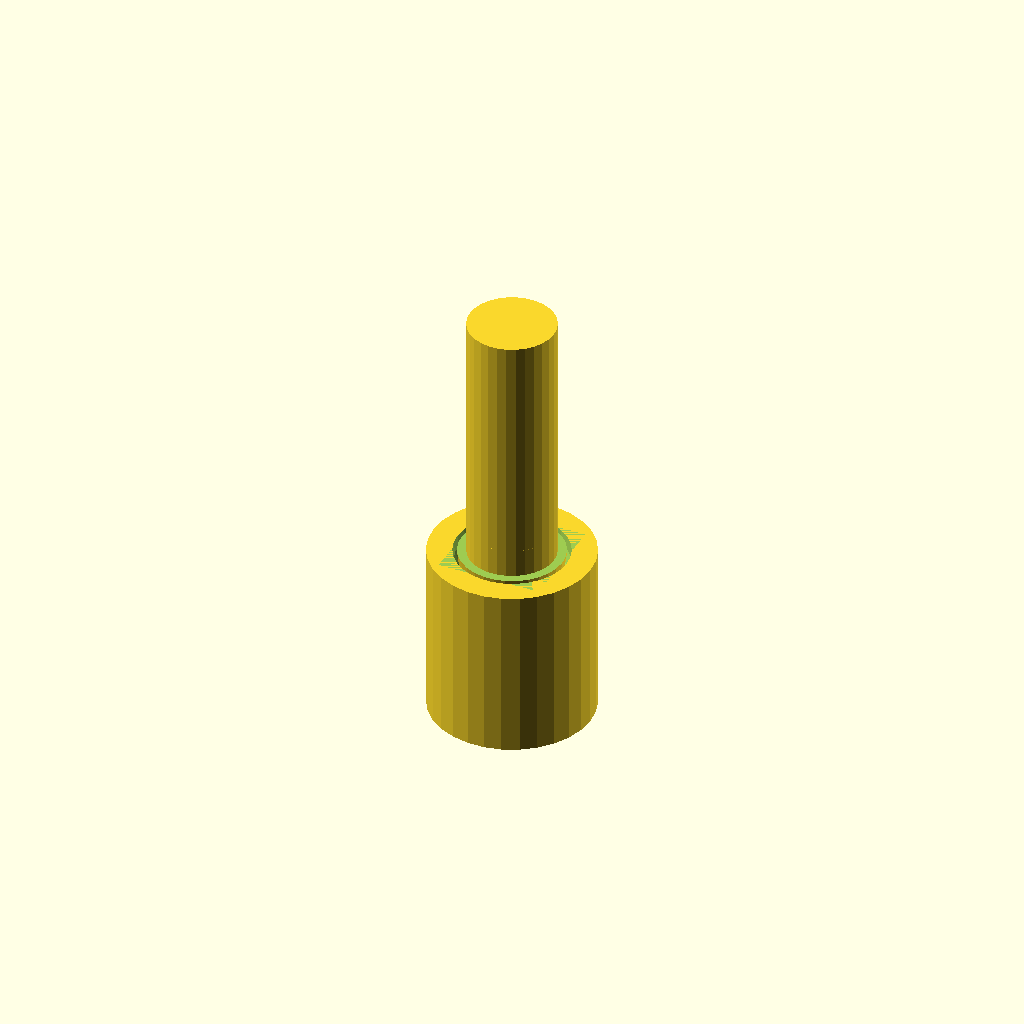
Cell 1: the model at its default parameters.
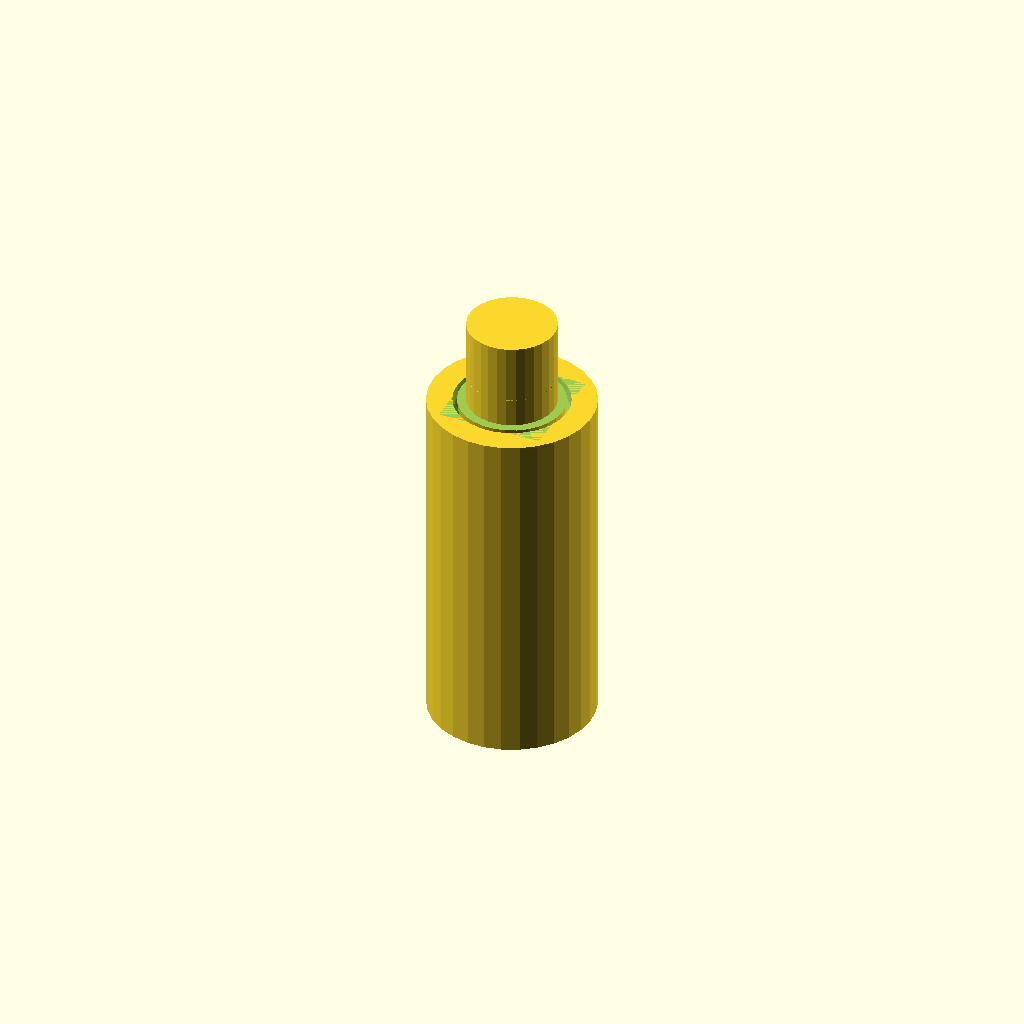
Cell 2: bodyHeight = 80 (everything else at default).
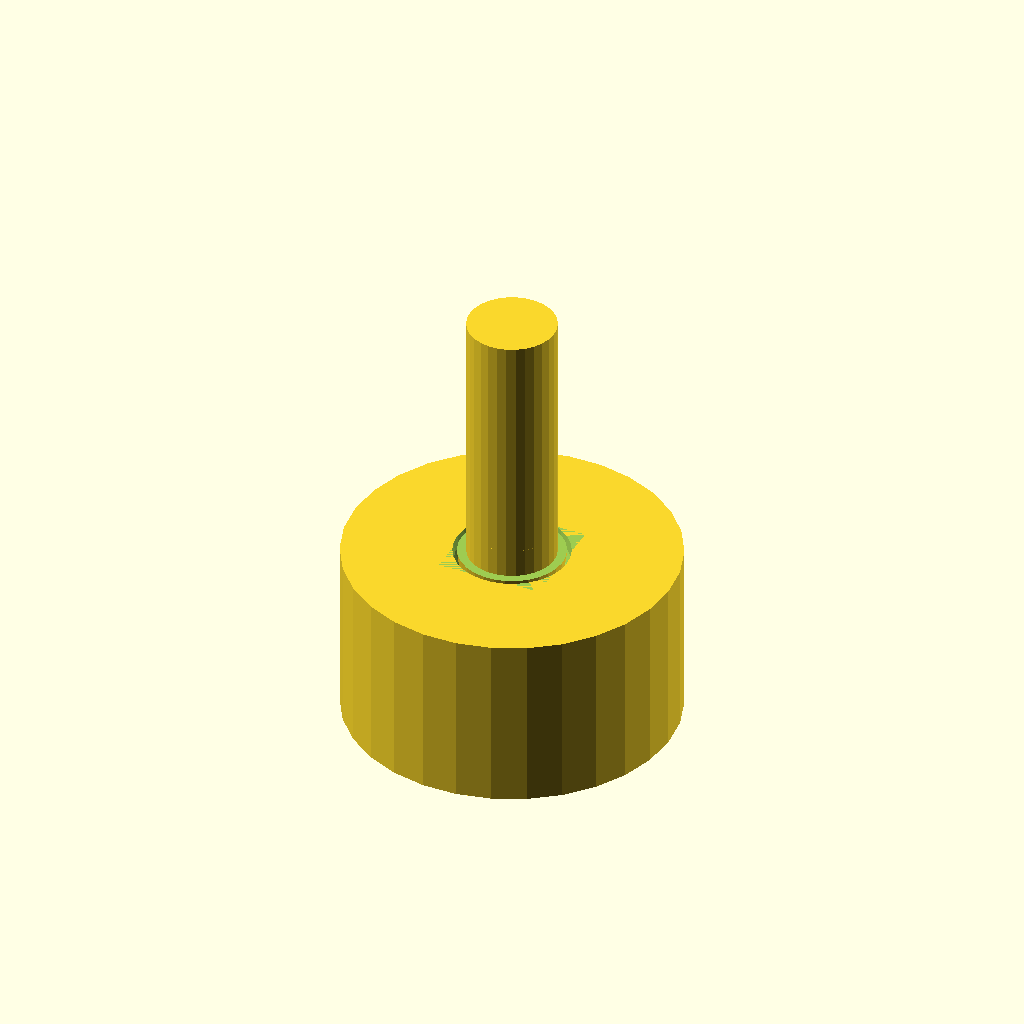
Cell 3 — bodyWidth set to 75, the other parameters unchanged.
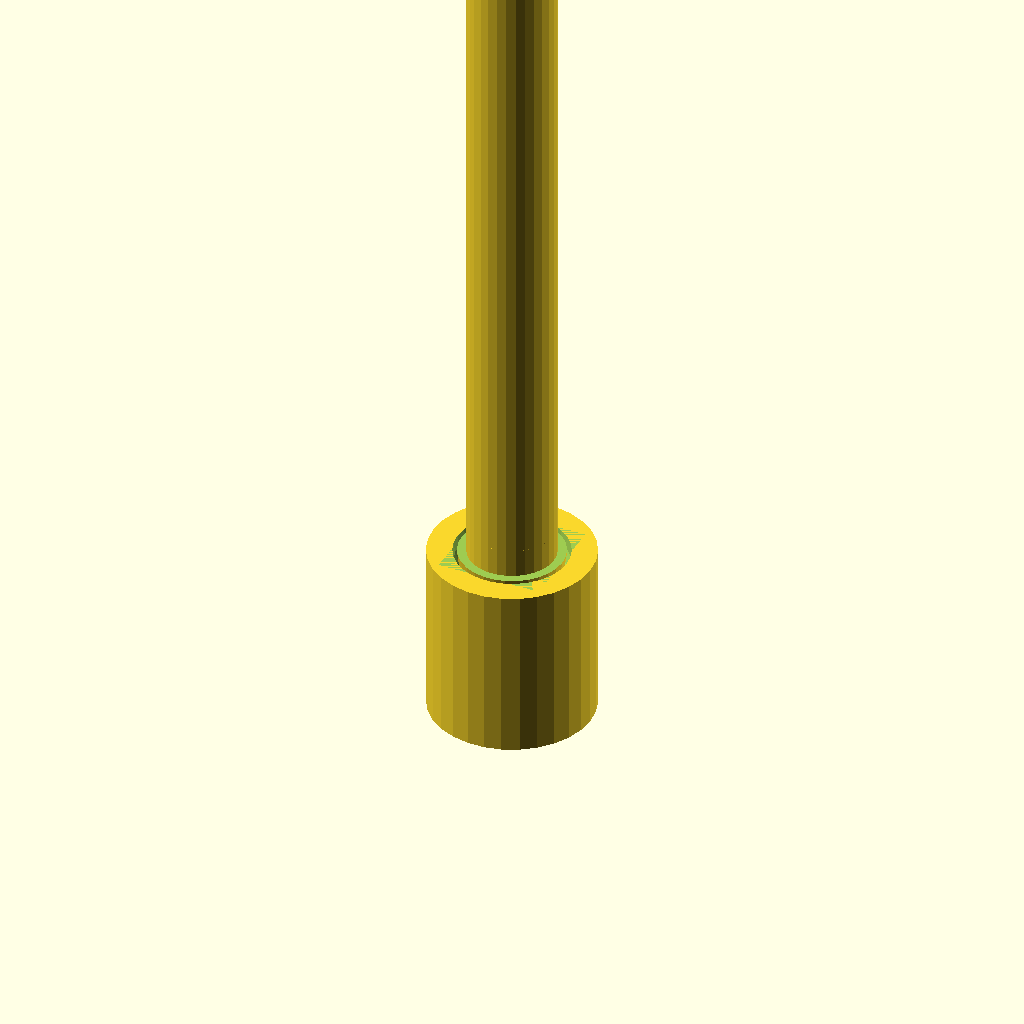
Cell 4: stickHeight = 200 (everything else at default).
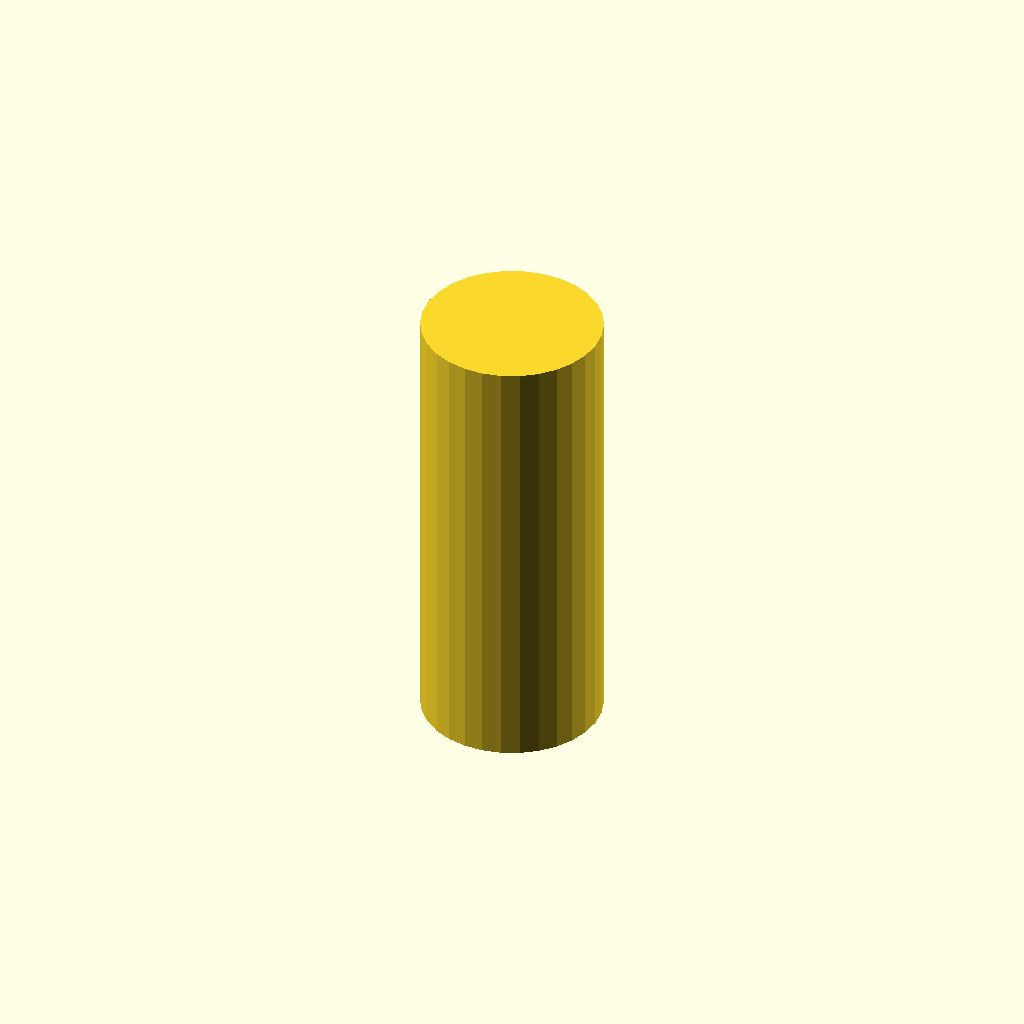
Cell 5 — stickWidth set to 40, the other parameters unchanged.
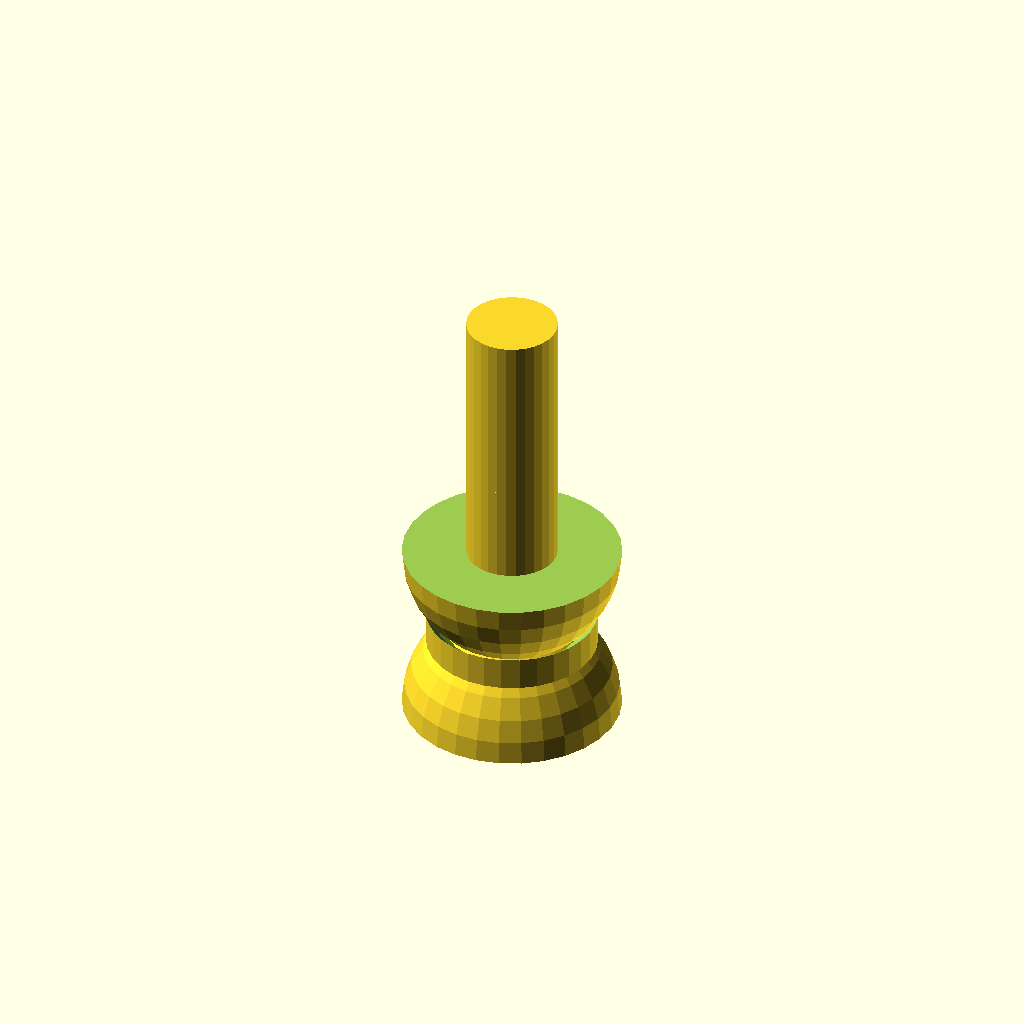
Cell 6: stickLocker = 48 (everything else at default).
One fixed orthographic camera (rotation 55°, 0°, 25°; colour scheme Cornfield) for every cell.
OpenSCAD source file inputs/thingiverse/files/thing-3326706/files/dispenser-with-handle.scad:
bodyHeight=40;
bodyWidth=37.5;
stickHeight=100;
stickWidth=20;
stickLocker=24;
grabHeight=40;
grabWidth=20;
grabOffset=4;

module body(){
    offset = 2;
    difference(){
        cylinder(h=bodyHeight,d=bodyWidth);
        cylinder(h=stickHeight,d=stickWidth+offset);
        sphere(d=stickLocker+offset);
        translate([0,0,bodyHeight]) sphere(d=stickLocker+offset);
    }
}

module stick(){
    cylinder(h=stickHeight,d=stickWidth);
    halfSphere(stickLocker,1);
    translate([0,0,bodyHeight]) halfSphere(stickLocker,-1);
}

module grab(){
    difference(){
        union(){
            cylinder(h=grabHeight,d=grabWidth);
            halfSphere(stickLocker,1);
            translate([0,0,bodyHeight]) halfSphere(stickLocker,-1);
        }
        translate([0,0,grabOffset]) cylinder(h=grabHeight,d=grabWidth-grabOffset);
    }
}

module halfSphere(d, dir){
    difference(){
        sphere(d=d);
        translate([0,0,(d/2)*-dir]) cube(d,center=true);
    }
}

body();
stick();
Parameter table extracted from the source (name, type, default, range or options):
bodyHeight: number, default 40
bodyWidth: number, default 37.5
stickHeight: number, default 100
stickWidth: number, default 20
stickLocker: number, default 24
grabHeight: number, default 40
grabWidth: number, default 20
grabOffset: number, default 4
